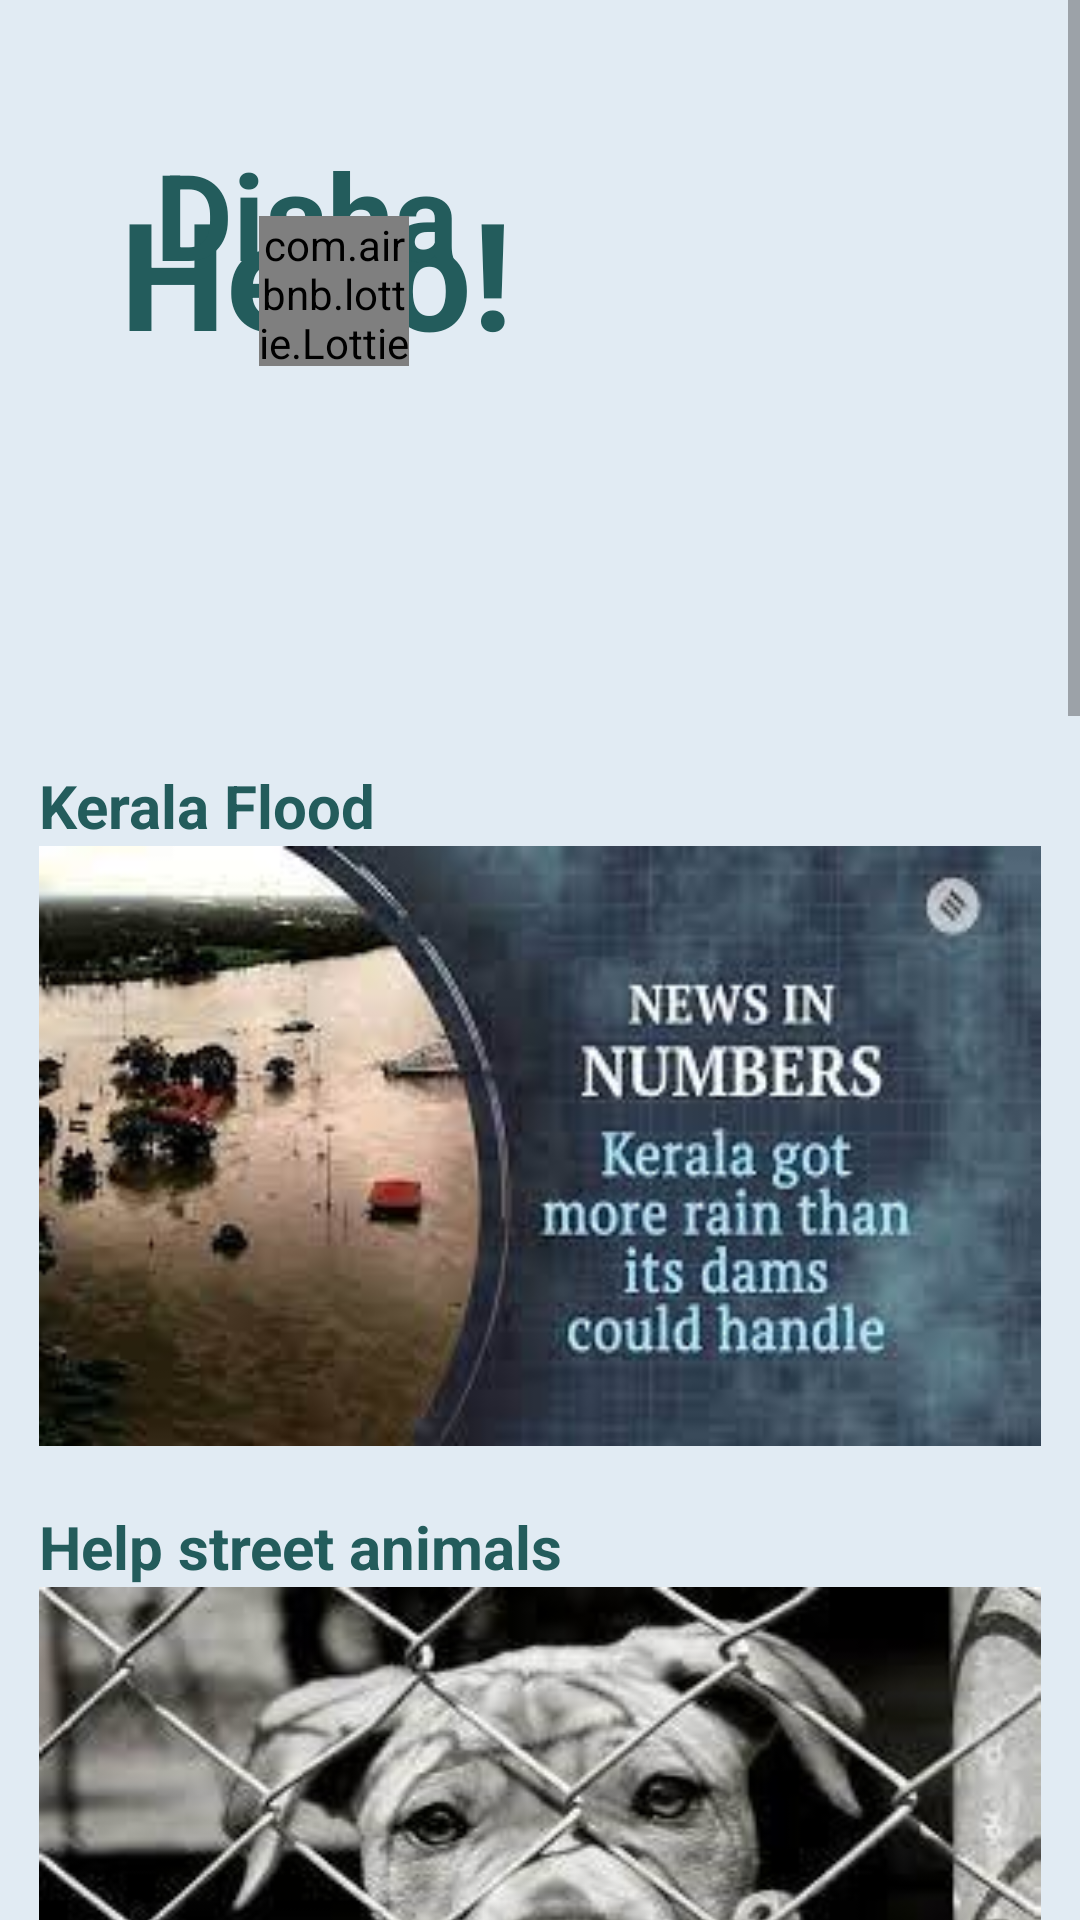

Write the Android layout XML for this screen, with the resource values it uses.
<!-- AndroidManifest.xml: application theme Theme.01 -->
<!-- res/layout/fragment_home.xml -->
<?xml version="1.0" encoding="utf-8"?>
<LinearLayout
    xmlns:android="http://schemas.android.com/apk/res/android"
    xmlns:app="http://schemas.android.com/apk/res-auto"
    xmlns:tools="http://schemas.android.com/tools"
    android:orientation="vertical"
    android:layout_width="match_parent"
    android:layout_height="match_parent"
    android:background="#E1EBF3"
    tools:context=".fragments.Home">

    <ScrollView
        android:layout_width="match_parent"
        android:layout_height="match_parent">

        <LinearLayout
            android:layout_width="match_parent"
            android:layout_height="wrap_content"
            android:orientation="vertical">

            <androidx.constraintlayout.widget.ConstraintLayout
                android:layout_width="match_parent"
                android:layout_height="230dp">

                <LinearLayout
                    android:id="@+id/linearLayout6"
                    android:layout_width="match_parent"
                    android:layout_height="wrap_content"
                    android:layout_marginStart="20dp"
                    android:layout_marginTop="25dp"
                    android:layout_marginEnd="20dp"
                    android:inputType="textMultiLine"
                    android:orientation="horizontal"
                    app:layout_constraintBottom_toBottomOf="parent"
                    app:layout_constraintEnd_toEndOf="parent"
                    app:layout_constraintStart_toStartOf="parent"
                    app:layout_constraintTop_toTopOf="parent"
                    app:layout_constraintVertical_bias="0.19">

                    <TextView
                        android:id="@+id/editTextText"
                        android:layout_width="match_parent"
                        android:layout_height="match_parent"
                        android:background="@drawable/white_background"
                        android:drawableEnd="@drawable/img"
                        android:ems="10"
                        android:gravity="top|start"
                        android:padding="10dp"
                        android:paddingStart="20dp"
                        android:paddingTop="50dp"
                        android:text="Hello!"
                        android:textColor="@color/algae"
                        android:textSize="50sp"
                        android:textStyle="bold" />
                </LinearLayout>

                <TextView
                    android:id="@+id/textView27"
                    android:layout_width="166dp"
                    android:layout_height="61dp"
                    android:text="Disha"
                    android:layout_marginBottom="30dp"
                    android:textColor="@color/algae"
                    android:textSize="40sp"
                    android:layout_marginLeft="18dp"
                    android:textStyle="bold"
                    app:layout_constraintBottom_toBottomOf="@+id/linearLayout6"
                    app:layout_constraintEnd_toEndOf="@+id/linearLayout6"
                    app:layout_constraintHorizontal_bias="0.1"
                    app:layout_constraintStart_toStartOf="@+id/linearLayout6"
                    app:layout_constraintTop_toTopOf="@+id/linearLayout6"
                    app:layout_constraintVertical_bias="0.63" />

                <com.airbnb.lottie.LottieAnimationView
                    android:layout_width="50dp"
                    android:layout_height="50dp"
                    android:visibility="visible"
                    android:layout_marginTop="15dp"
                    android:layout_marginRight="15dp"
                    app:layout_constraintBottom_toBottomOf="@+id/linearLayout6"
                    app:layout_constraintEnd_toEndOf="@+id/textView27"
                    app:layout_constraintStart_toStartOf="@+id/linearLayout6"
                    app:layout_constraintTop_toTopOf="@+id/textView27"
                    app:lottie_autoPlay="true"
                    app:lottie_loop="true"
                    app:lottie_rawRes="@raw/hello" />

            </androidx.constraintlayout.widget.ConstraintLayout>

            <androidx.constraintlayout.widget.ConstraintLayout
                android:layout_width="match_parent"
                android:layout_height="match_parent">

                <TextView
                    android:id="@+id/flood_txt"
                    android:layout_width="wrap_content"
                    android:layout_height="wrap_content"
                    android:layout_marginTop="25dp"
                    android:gravity="start"
                    android:textColor="@color/algae"
                    android:text="Kerala Flood"
                    android:textSize="20dp"
                    android:textStyle="bold"
                    app:layout_constraintStart_toStartOf="@+id/flood"
                    app:layout_constraintTop_toTopOf="parent"
                    tools:ignore="MissingConstraints" />

                <ImageButton
                    android:id="@+id/flood"
                    android:layout_width="334dp"
                    android:layout_height="200dp"
                    android:layout_gravity="center"
                    android:background="@drawable/flood"
                    android:layout_marginTop="0dp"
                    app:layout_constraintEnd_toEndOf="parent"
                    app:layout_constraintStart_toStartOf="parent"
                    app:layout_constraintTop_toBottomOf="@id/flood_txt" />

                <TextView
                    android:id="@+id/dog_txt"
                    android:layout_width="wrap_content"
                    android:layout_height="wrap_content"
                    android:text="Help street animals"
                    android:layout_marginTop="20dp"
                    android:textColor="@color/algae"
                    android:textSize="20dp"
                    android:gravity="start"
                    android:textStyle="bold"
                    app:layout_constraintTop_toBottomOf="@id/flood"
                    app:layout_constraintStart_toStartOf="@+id/dog"
                    tools:ignore="MissingConstraints" />

                <ImageButton
                    android:id="@+id/dog"
                    android:layout_width="334dp"
                    android:layout_height="200dp"
                    android:layout_gravity="center"
                    android:layout_marginTop="0dp"
                    android:background="@drawable/dog"
                    app:layout_constraintEnd_toEndOf="parent"
                    app:layout_constraintStart_toStartOf="parent"
                    app:layout_constraintTop_toBottomOf="@id/dog_txt"/>

                <TextView
                    android:id="@+id/save_food"
                    android:layout_width="wrap_content"
                    android:layout_height="wrap_content"
                    android:text="Save food"
                    android:layout_marginTop="20dp"
                    android:textColor="@color/algae"
                    android:textSize="20dp"
                    android:gravity="start"
                    android:textStyle="bold"
                    app:layout_constraintTop_toBottomOf="@id/dog"
                    app:layout_constraintStart_toStartOf="@+id/hands"
                    tools:ignore="MissingConstraints" />

                <ImageButton
                    android:id="@+id/hands"
                    android:layout_width="334dp"
                    android:layout_height="200dp"
                    android:layout_gravity="center"
                    android:layout_marginTop="0dp"
                    android:background="@drawable/hands"
                    app:layout_constraintEnd_toEndOf="parent"
                    app:layout_constraintStart_toStartOf="parent"
                    app:layout_constraintTop_toBottomOf="@id/save_food"/>

                <TextView
                    android:id="@+id/drought_txt"
                    android:layout_width="wrap_content"
                    android:layout_height="wrap_content"
                    android:text="Help drought affected people"
                    android:layout_marginTop="20dp"
                    android:textColor="@color/algae"
                    android:textSize="20dp"
                    android:gravity="start"
                    android:textStyle="bold"
                    app:layout_constraintTop_toBottomOf="@id/hands"
                    app:layout_constraintStart_toStartOf="@+id/drought"
                    tools:ignore="MissingConstraints" />

                <ImageButton
                    android:id="@+id/drought"
                    android:layout_width="334dp"
                    android:layout_height="200dp"
                    android:layout_gravity="center"
                    android:layout_marginTop="0dp"
                    android:layout_marginRight="12dp"
                    android:background="@drawable/hunger"
                    app:layout_constraintEnd_toEndOf="parent"
                    app:layout_constraintStart_toStartOf="parent"
                    app:layout_constraintTop_toBottomOf="@id/drought_txt"/>

                <TextView
                    android:id="@+id/ngo_txt"
                    android:layout_width="wrap_content"
                    android:layout_height="wrap_content"
                    android:text="Connect with our NGO's"
                    android:layout_marginTop="20dp"
                    android:textColor="@color/algae"
                    android:textSize="20dp"
                    android:gravity="start"
                    android:textStyle="bold"
                    app:layout_constraintTop_toBottomOf="@id/drought"
                    app:layout_constraintStart_toStartOf="@+id/ngo"
                    tools:ignore="MissingConstraints" />

                <ImageButton
                    android:id="@+id/ngo"
                    android:layout_width="334dp"
                    android:layout_height="200dp"
                    android:layout_gravity="center"
                    android:layout_marginTop="0dp"
                    android:layout_marginRight="12dp"
                    android:background="@drawable/ngoconnect"
                    app:layout_constraintEnd_toEndOf="parent"
                    app:layout_constraintStart_toStartOf="parent"
                    app:layout_constraintTop_toBottomOf="@id/ngo_txt"/>

                <TextView
                    android:id="@+id/org_txt"
                    android:layout_width="wrap_content"
                    android:layout_height="wrap_content"
                    android:text="Sisulu Environmental Centre "
                    android:layout_marginTop="20dp"
                    android:textColor="@color/algae"
                    android:textSize="20dp"
                    android:gravity="start"
                    android:textStyle="bold"
                    app:layout_constraintTop_toBottomOf="@id/ngo"
                    app:layout_constraintStart_toStartOf="@+id/org"
                    tools:ignore="MissingConstraints" />

                <ImageButton
                    android:id="@+id/org"
                    android:layout_width="334dp"
                    android:layout_height="200dp"
                    android:layout_gravity="center"
                    android:layout_marginTop="0dp"
                    android:layout_marginRight="12dp"
                    android:background="@drawable/sisula"
                    app:layout_constraintEnd_toEndOf="parent"
                    app:layout_constraintStart_toStartOf="parent"
                    app:layout_constraintTop_toBottomOf="@id/org_txt"/>

            </androidx.constraintlayout.widget.ConstraintLayout>
        </LinearLayout>
    </ScrollView>

</LinearLayout>
<!-- resources referenced by this layout -->
<resources>
  <color name="algae">#235C5C</color>
  <!-- drawable dog: jpg bitmap (drawable, 14599 bytes) -->
  <!-- drawable flood: jpeg bitmap (drawable, 9575 bytes) -->
  <!-- drawable hands: jpg bitmap (drawable, 68299 bytes) -->
  <!-- drawable hunger: jpg bitmap (drawable, 58715 bytes) -->
  <!-- drawable ngoconnect: png bitmap (drawable, 156073 bytes) -->
  <!-- drawable sisula: jpg bitmap (drawable, 242343 bytes) -->
  <style name="Theme.01" parent="Base.Theme.01">
      
      <item name="android:navigationBarColor">@android:color/transparent</item>
      <item name="android:statusBarColor">@android:color/transparent</item>
      <item name="android:windowLightStatusBar">?attr/isLightTheme</item>
    </style>
  <style name="Base.Theme.01" parent="Theme.MaterialComponents.DayNight.DarkActionBar">
          
          <item name="colorPrimary">@color/next_btn</item>
          <item name="colorPrimaryVariant">@color/purple_700</item>
          <item name="colorOnPrimary">@color/white</item>
          
          <item name="colorSecondary">@color/teal_200</item>
          <item name="colorSecondaryVariant">@color/teal_700</item>
          <item name="colorOnSecondary">@color/black</item>
          
          <item name="android:statusBarColor">@color/next_btn</item>
          
      </style>
  <color name="next_btn">#8692f7</color>
  <color name="purple_700">#FF3700B3</color>
  <color name="white">#FFFFFF</color>
  <color name="teal_200">#FF03DAC5</color>
  <color name="teal_700">#FF018786</color>
  <color name="black">#FF000000</color>
</resources>
